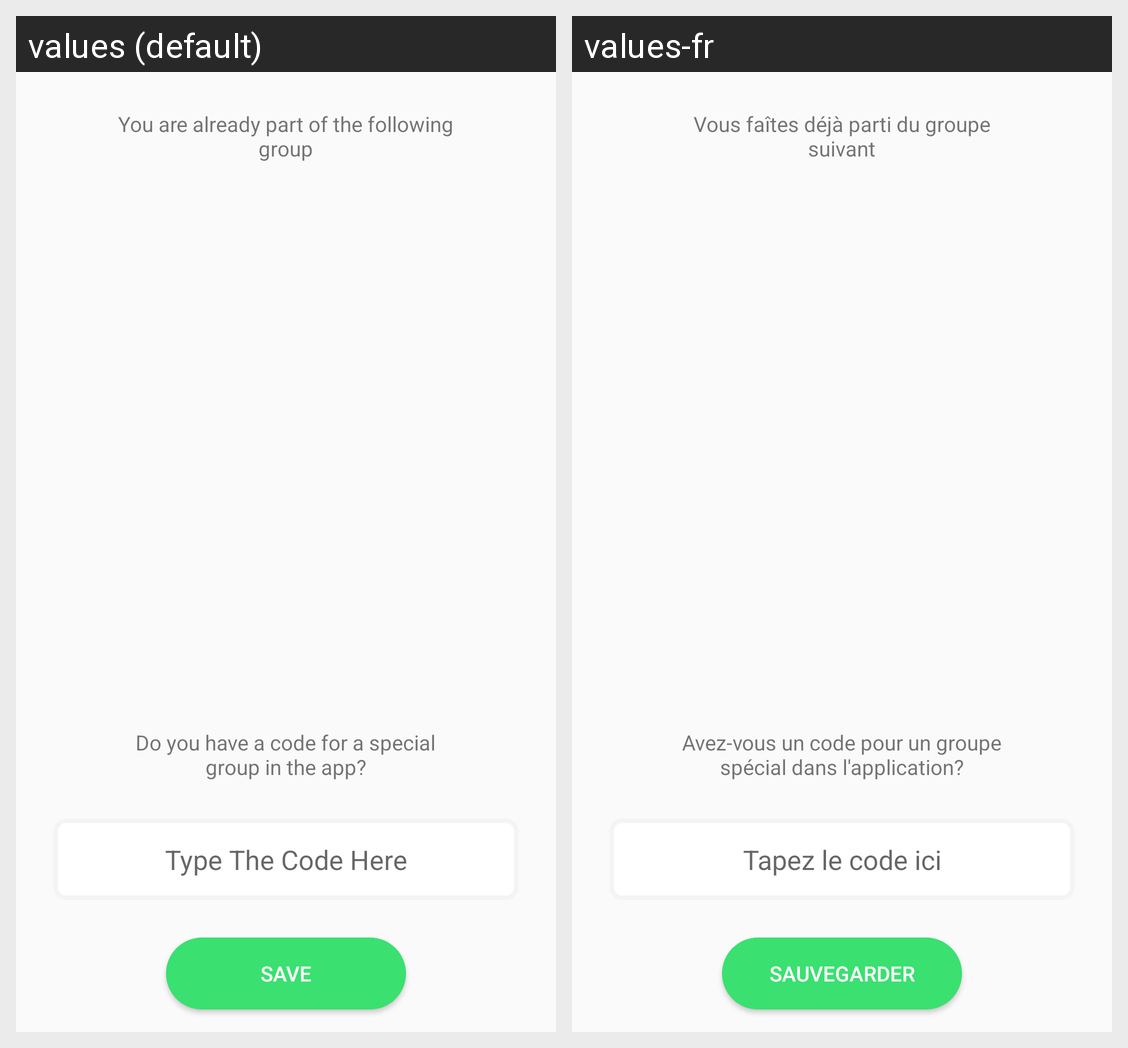

Strings drawn on this Android screen and how each of the app's shown locales translates them:
Android screen res/layout/content_special_group.xml rendered under 2 locales, left to right: values (default), values-fr. Device: Nexus 5 (rendered at 1080×1920; each locale shown at half size, 540×960, under a caption strip naming it); theme AppTheme.
Strings drawn on this screen, with the default value and each locale's value (text and hints the layout hard-codes, and strings that could not be matched under every locale, appear in the picture but are not listed):

Special_Group_sub_title_one
  values: You are already part of the following group
  values-fr: Vous faîtes déjà parti du groupe suivant

Special_Group_sub_title_two
  values: Do you have a code for a special group in the app?
  values-fr: Avez-vous un code pour un groupe spécial dans l'application?

Special_Group_edit_text_hint
  values: Type The Code Here
  values-fr: Tapez le code ici

Special_Group_button_save
  values: Save
  values-fr: Sauvegarder
